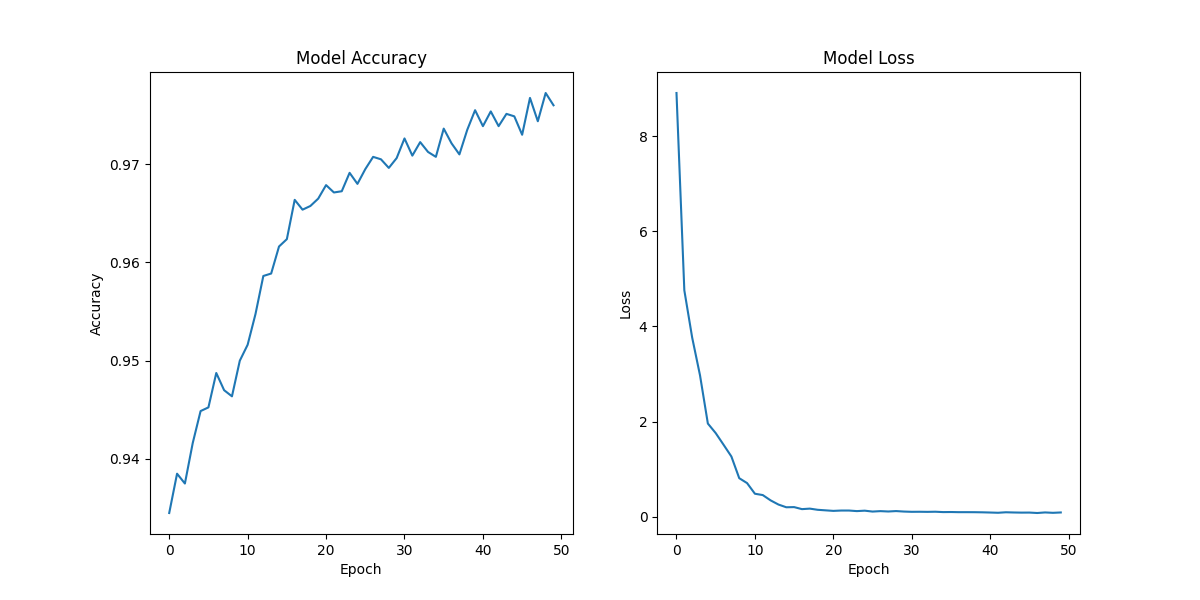

The table this chart was drawn from, first rows:
, accuracy, loss
0, 0.9345, 8.906
1, 0.9385, 4.759
2, 0.9375, 3.767
3, 0.9416, 2.973
4, 0.9449, 1.96
5, 0.9452, 1.76
6, 0.9488, 1.516
7, 0.947, 1.268
8, 0.9464, 0.8126
9, 0.95, 0.7093
10, 0.9516, 0.4858
11, 0.9548, 0.4579
12, 0.9586, 0.3463
13, 0.9589, 0.2587
14, 0.9616, 0.2015
15, 0.9624, 0.2048
16, 0.9664, 0.1623
17, 0.9654, 0.173
18, 0.9657, 0.1484
19, 0.9665, 0.1369
20, 0.9679, 0.1255
21, 0.9671, 0.1327
22, 0.9672, 0.1327
23, 0.9691, 0.1208
24, 0.968, 0.1299
25, 0.9695, 0.1112
26, 0.9707, 0.1203
27, 0.9705, 0.1127
28, 0.9696, 0.1214
29, 0.9706, 0.1114
30, 0.9726, 0.1059
31, 0.9709, 0.1071
32, 0.9722, 0.1049
33, 0.9712, 0.1078
34, 0.9707, 0.1001
35, 0.9736, 0.1016
36, 0.9721, 0.09848
37, 0.971, 0.09856
38, 0.9735, 0.09787
39, 0.9755, 0.09536
40, 0.9739, 0.09101
41, 0.9754, 0.08591
42, 0.9739, 0.09629
43, 0.9751, 0.09184
44, 0.9749, 0.08892
45, 0.973, 0.09005
46, 0.9768, 0.08103
47, 0.9744, 0.09284
48, 0.9772, 0.08487
49, 0.976, 0.09228
